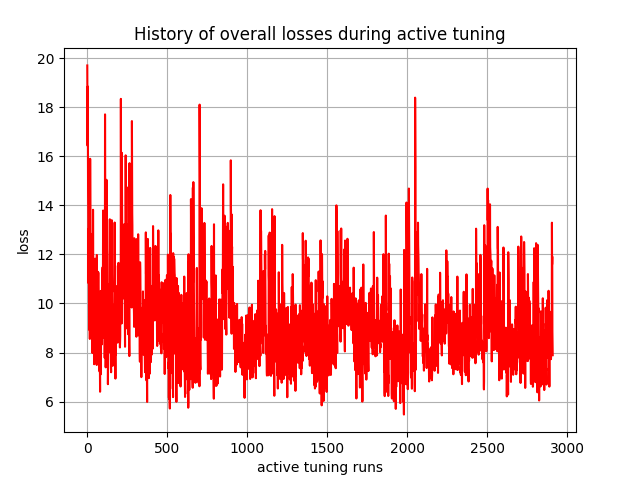

Values plotted in this chart, from the file beside it:
, 0
0, 19.7
1, 18.04
2, 16.43
3, 18.85
4, 16.24
5, 14.6
6, 13.83
7, 11.79
8, 10.82
9, 13.06
10, 10.75
11, 9.322
12, 9.456
13, 8.92
14, 8.937
15, 9.745
16, 8.554
17, 10.74
18, 15.9
19, 13.76
20, 12.18
21, 10.5
22, 8.876
23, 9.142
24, 11.82
25, 9.246
26, 10.7
27, 10.86
28, 10.2
29, 10.09
30, 9.159
31, 9.191
32, 7.979
33, 12.85
34, 10.43
35, 9.706
36, 13.82
37, 11.94
38, 11.79
39, 10.42
40, 9.767
41, 10.24
42, 9.396
43, 7.522
44, 7.606
45, 10.97
46, 9.372
47, 9.459
48, 11.6
49, 11.83
50, 10.33
51, 10.35
52, 9.532
53, 9.644
54, 10.64
55, 9.389
56, 9.219
57, 9.694
58, 9.322
59, 7.491
... 2,850 more rows
